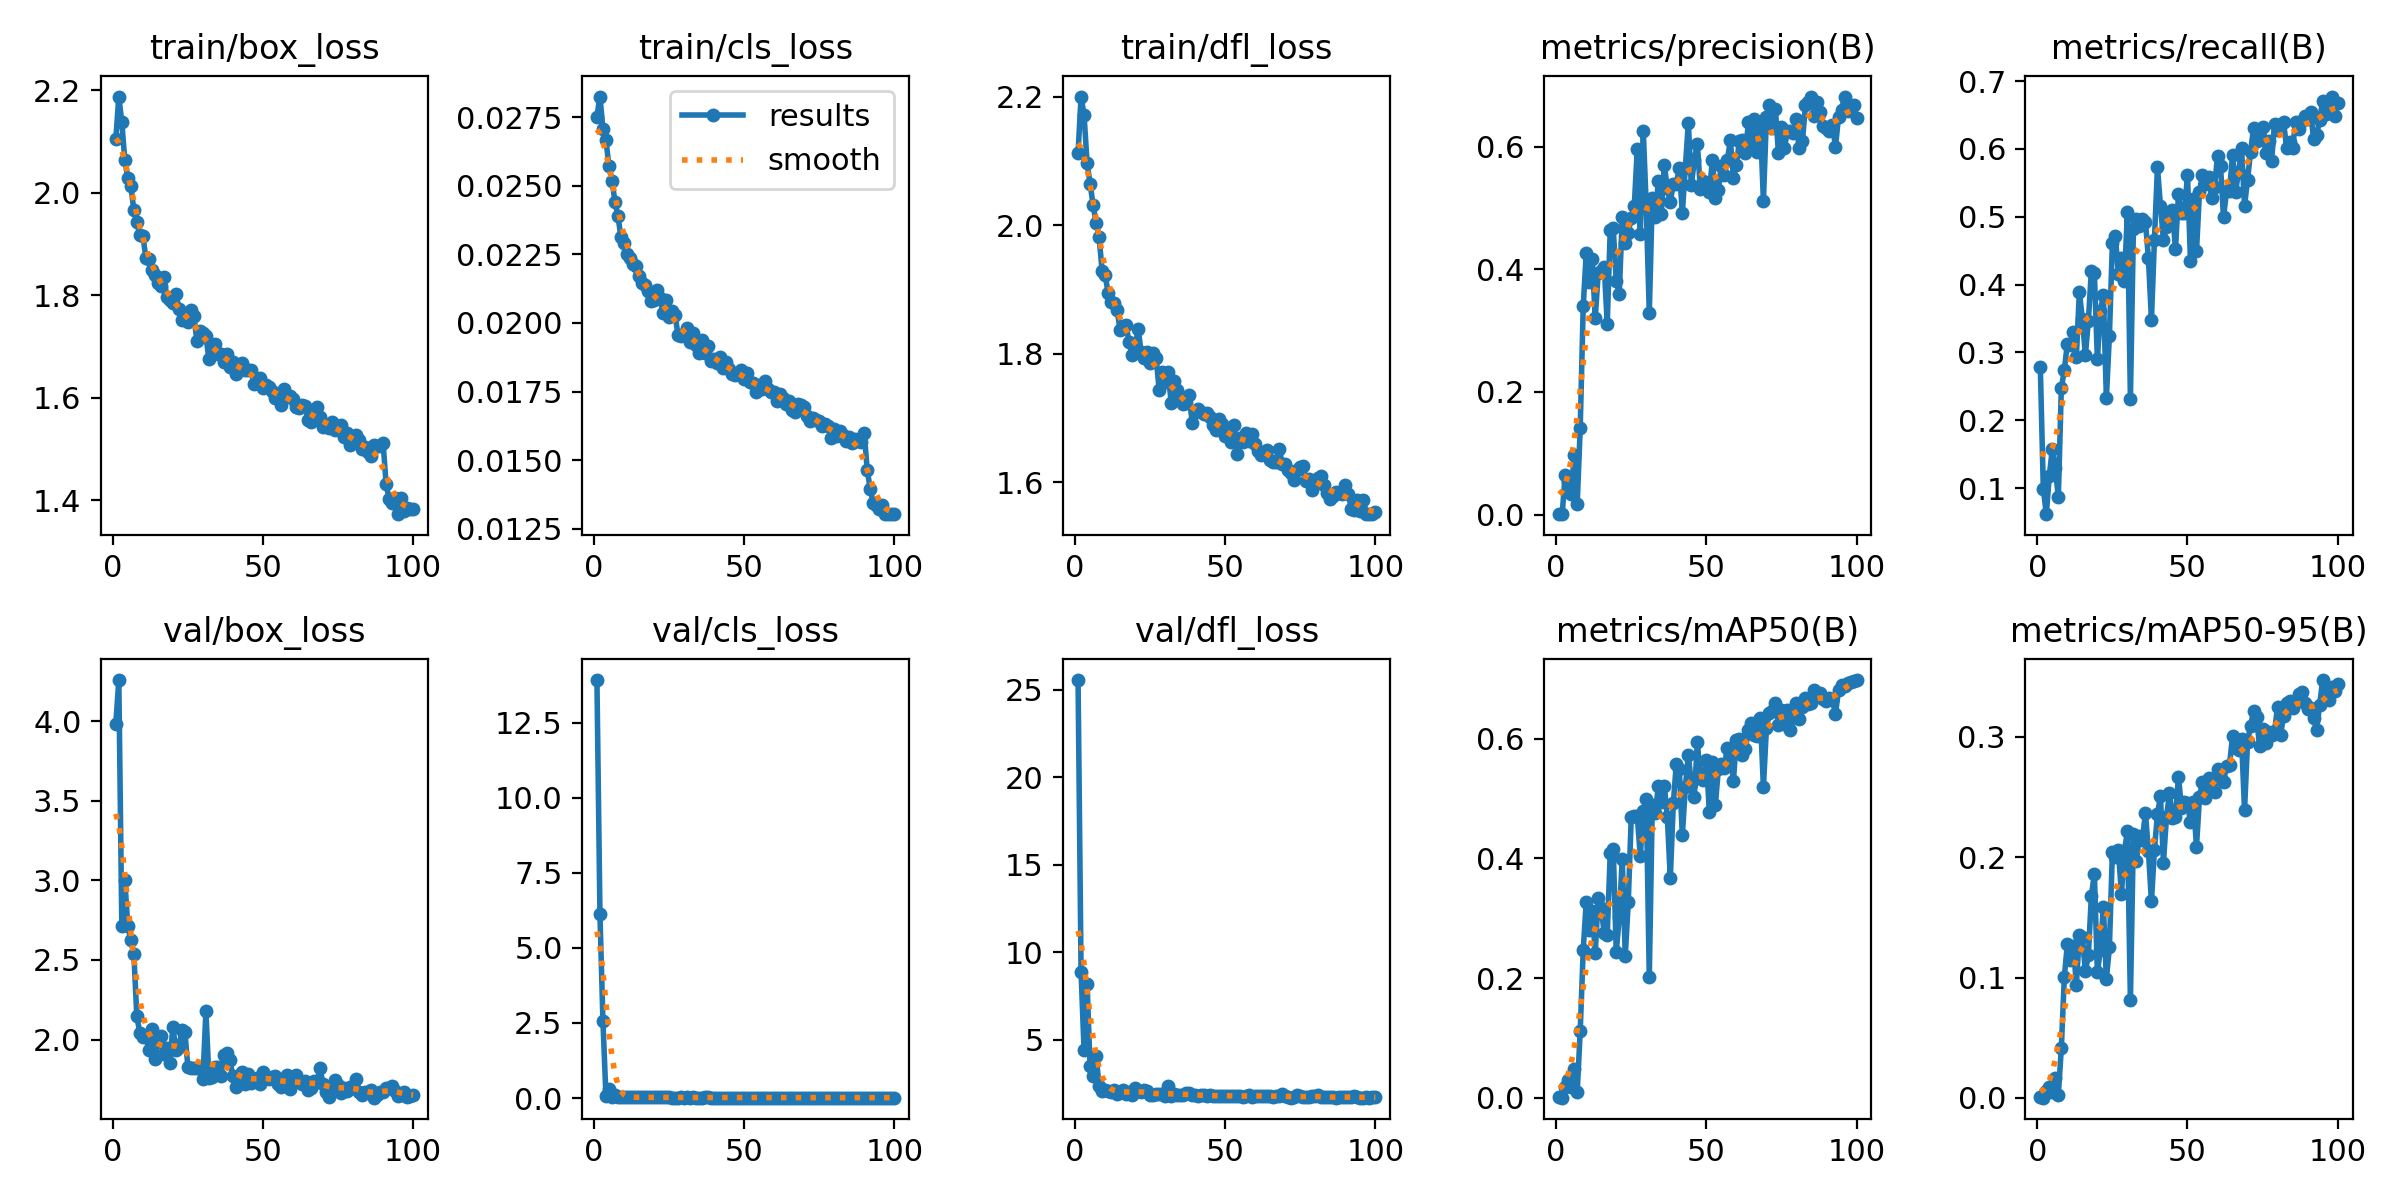

The data file committed next to this chart (first rows):
epoch, time, train/box_loss, train/cls_loss, train/dfl_loss, metrics/precision(B), metrics/recall(B), metrics/mAP50(B), metrics/mAP50-95(B), val/box_loss, val/cls_loss, val/dfl_loss, lr/pg0, lr/pg1, lr/pg2
1, 8.936, 2.105, 0.02752, 2.112, 0.00181, 0.2787, 0.00117, 0.00031, 3.982, 13.91, 25.55, 0.07073, 0.003252, 0.003252
2, 15.74, 2.188, 0.02825, 2.2, 0.00074, 0.09921, 0.0004, 0.00011, 4.257, 6.13, 8.856, 0.04067, 0.00652, 0.00652
3, 22.28, 2.138, 0.02707, 2.171, 0.06533, 0.06142, 0.01832, 0.00555, 2.714, 2.554, 4.388, 0.01054, 0.009722, 0.009722
4, 28.65, 2.063, 0.02665, 2.097, 0.05357, 0.1181, 0.02988, 0.00931, 3.002, 0.06036, 8.196, 0.009703, 0.009703, 0.009703
5, 35.21, 2.029, 0.02572, 2.065, 0.03326, 0.1575, 0.01881, 0.00512, 2.711, 0.2974, 3.458, 0.009604, 0.009604, 0.009604
6, 41.89, 2.014, 0.02519, 2.031, 0.09712, 0.1291, 0.04884, 0.0168, 2.625, 0.04964, 2.919, 0.009505, 0.009505, 0.009505
7, 48.68, 1.967, 0.02442, 2.003, 0.01743, 0.08661, 0.00942, 0.00267, 2.54, 0.1033, 4.058, 0.009406, 0.009406, 0.009406
8, 55.33, 1.942, 0.0239, 1.982, 0.1411, 0.2472, 0.1115, 0.04126, 2.146, 0.03789, 2.351, 0.009307, 0.009307, 0.009307
9, 62.09, 1.918, 0.02312, 1.929, 0.3395, 0.274, 0.2467, 0.1006, 2.044, 0.03562, 2.084, 0.009208, 0.009208, 0.009208
10, 68.57, 1.917, 0.0229, 1.923, 0.4265, 0.3127, 0.3273, 0.1275, 2.02, 0.02918, 2.094, 0.009109, 0.009109, 0.009109
11, 74.92, 1.874, 0.02253, 1.895, 0.3796, 0.3102, 0.2798, 0.1149, 2.023, 0.02383, 2.068, 0.00901, 0.00901, 0.00901
12, 81.25, 1.872, 0.02235, 1.88, 0.4174, 0.3307, 0.3126, 0.1263, 1.934, 0.02461, 1.972, 0.008911, 0.008911, 0.008911
13, 87.54, 1.849, 0.02214, 1.879, 0.32, 0.2929, 0.2422, 0.09418, 2.067, 0.02806, 2.094, 0.008812, 0.008812, 0.008812
14, 93.84, 1.839, 0.02207, 1.869, 0.394, 0.3891, 0.3338, 0.1353, 1.878, 0.02388, 1.91, 0.008713, 0.008713, 0.008713
15, 100.4, 1.824, 0.0217, 1.836, 0.3972, 0.3496, 0.3164, 0.1338, 1.988, 0.02323, 2.02, 0.008614, 0.008614, 0.008614
16, 106.7, 1.818, 0.02144, 1.843, 0.4045, 0.2961, 0.2747, 0.1055, 2.02, 0.02627, 2.091, 0.008515, 0.008515, 0.008515
17, 113, 1.835, 0.02138, 1.844, 0.311, 0.3465, 0.2718, 0.1185, 1.911, 0.02404, 1.863, 0.008416, 0.008416, 0.008416
18, 119.4, 1.797, 0.02118, 1.817, 0.4647, 0.4205, 0.409, 0.1679, 1.946, 0.02059, 1.995, 0.008317, 0.008317, 0.008317
19, 125.7, 1.79, 0.0208, 1.797, 0.4667, 0.4173, 0.4162, 0.1861, 1.852, 0.02147, 1.84, 0.008218, 0.008218, 0.008218
20, 132.1, 1.785, 0.02085, 1.81, 0.381, 0.2898, 0.2429, 0.1042, 2.08, 0.02788, 2.235, 0.008119, 0.008119, 0.008119
21, 138.4, 1.803, 0.0212, 1.838, 0.3604, 0.3606, 0.302, 0.123, 1.932, 0.02592, 2.059, 0.00802, 0.00802, 0.00802
22, 145, 1.774, 0.02092, 1.803, 0.4849, 0.3842, 0.3991, 0.1586, 1.955, 0.02263, 1.978, 0.007921, 0.007921, 0.007921
23, 152.6, 1.752, 0.02036, 1.794, 0.4421, 0.2331, 0.2371, 0.09902, 2.059, 0.03027, 2.087, 0.007822, 0.007822, 0.007822
24, 159.1, 1.751, 0.02084, 1.802, 0.4594, 0.3244, 0.3269, 0.125, 2.05, 0.02574, 2.074, 0.007723, 0.007723, 0.007723
25, 165.5, 1.748, 0.0202, 1.786, 0.484, 0.4608, 0.4696, 0.2044, 1.825, 0.02272, 1.846, 0.007624, 0.007624, 0.007624
26, 171.9, 1.771, 0.02042, 1.8, 0.5029, 0.4709, 0.4713, 0.2, 1.819, 0.01903, 1.837, 0.007525, 0.007525, 0.007525
27, 178.3, 1.76, 0.0203, 1.793, 0.5963, 0.4158, 0.47, 0.2061, 1.823, 0.01918, 1.866, 0.007426, 0.007426, 0.007426
28, 184.6, 1.712, 0.01955, 1.743, 0.4577, 0.4394, 0.4042, 0.1694, 1.824, 0.01996, 1.861, 0.007327, 0.007327, 0.007327
29, 190.9, 1.731, 0.01953, 1.772, 0.6259, 0.4058, 0.4787, 0.2052, 1.825, 0.02027, 1.859, 0.007228, 0.007228, 0.007228
30, 197.2, 1.726, 0.01961, 1.756, 0.5004, 0.5071, 0.4993, 0.2217, 1.752, 0.01938, 1.749, 0.007129, 0.007129, 0.007129
31, 203.6, 1.721, 0.01981, 1.771, 0.3283, 0.2315, 0.2024, 0.08103, 2.179, 0.03366, 2.334, 0.00703, 0.00703, 0.00703
32, 209.9, 1.675, 0.01929, 1.724, 0.5169, 0.4819, 0.4896, 0.2191, 1.762, 0.01874, 1.786, 0.006931, 0.006931, 0.006931
33, 216.2, 1.701, 0.01965, 1.758, 0.4851, 0.4961, 0.4753, 0.1966, 1.768, 0.02137, 1.86, 0.006832, 0.006832, 0.006832
34, 222.6, 1.705, 0.01921, 1.743, 0.5434, 0.4866, 0.5201, 0.2178, 1.826, 0.01887, 1.824, 0.006733, 0.006733, 0.006733
35, 228.9, 1.687, 0.01892, 1.732, 0.4897, 0.4972, 0.4944, 0.2147, 1.828, 0.0191, 1.85, 0.006634, 0.006634, 0.006634
36, 235.2, 1.686, 0.01938, 1.721, 0.5701, 0.4929, 0.5212, 0.2369, 1.769, 0.01786, 1.809, 0.006535, 0.006535, 0.006535
37, 241.6, 1.671, 0.01891, 1.723, 0.532, 0.4385, 0.4695, 0.2049, 1.901, 0.0202, 1.931, 0.006436, 0.006436, 0.006436
38, 248, 1.686, 0.01916, 1.736, 0.5093, 0.3482, 0.3666, 0.1632, 1.919, 0.02439, 1.968, 0.006337, 0.006337, 0.006337
39, 254.4, 1.659, 0.0186, 1.693, 0.5397, 0.4661, 0.4915, 0.2063, 1.87, 0.01857, 1.856, 0.006238, 0.006238, 0.006238
40, 260.7, 1.669, 0.01868, 1.709, 0.5396, 0.5732, 0.5582, 0.2357, 1.769, 0.01766, 1.83, 0.006139, 0.006139, 0.006139
41, 267.1, 1.646, 0.01853, 1.714, 0.5649, 0.5165, 0.5488, 0.2508, 1.703, 0.0178, 1.757, 0.00604, 0.00604, 0.00604
42, 273.5, 1.662, 0.01876, 1.709, 0.4919, 0.4661, 0.4382, 0.1956, 1.752, 0.01925, 1.803, 0.005941, 0.005941, 0.005941
43, 280, 1.669, 0.01836, 1.706, 0.5656, 0.485, 0.5183, 0.2333, 1.796, 0.01893, 1.808, 0.005842, 0.005842, 0.005842
44, 286.3, 1.655, 0.01857, 1.707, 0.6386, 0.5024, 0.5729, 0.2531, 1.719, 0.01777, 1.756, 0.005743, 0.005743, 0.005743
45, 292.7, 1.655, 0.01832, 1.701, 0.5369, 0.5102, 0.5238, 0.2323, 1.783, 0.01961, 1.815, 0.005644, 0.005644, 0.005644
46, 299.1, 1.654, 0.01815, 1.689, 0.5783, 0.452, 0.5031, 0.2335, 1.729, 0.01855, 1.791, 0.005545, 0.005545, 0.005545
47, 306.1, 1.627, 0.01812, 1.681, 0.605, 0.5331, 0.5938, 0.2671, 1.756, 0.01646, 1.798, 0.005446, 0.005446, 0.005446
48, 312.6, 1.636, 0.01817, 1.698, 0.5313, 0.5055, 0.5369, 0.241, 1.757, 0.01732, 1.778, 0.005347, 0.005347, 0.005347
49, 319.1, 1.638, 0.01829, 1.69, 0.5432, 0.5055, 0.5302, 0.2462, 1.719, 0.01775, 1.784, 0.005248, 0.005248, 0.005248
50, 325.4, 1.619, 0.01796, 1.671, 0.5409, 0.5621, 0.5648, 0.2449, 1.794, 0.01712, 1.791, 0.005149, 0.005149, 0.005149
51, 331.9, 1.625, 0.01817, 1.678, 0.5255, 0.4346, 0.4774, 0.2294, 1.765, 0.01855, 1.777, 0.00505, 0.00505, 0.00505
52, 338.2, 1.621, 0.01784, 1.662, 0.5778, 0.526, 0.5601, 0.2456, 1.75, 0.01741, 1.78, 0.004951, 0.004951, 0.004951
53, 344.5, 1.613, 0.01781, 1.688, 0.5158, 0.4488, 0.4894, 0.2088, 1.767, 0.01913, 1.798, 0.004852, 0.004852, 0.004852
54, 350.8, 1.599, 0.01747, 1.644, 0.5286, 0.537, 0.5488, 0.25, 1.77, 0.01742, 1.78, 0.004753, 0.004753, 0.004753
55, 357.1, 1.607, 0.01772, 1.668, 0.569, 0.5622, 0.558, 0.263, 1.719, 0.01724, 1.75, 0.004654, 0.004654, 0.004654
56, 363.4, 1.587, 0.0176, 1.662, 0.5543, 0.548, 0.551, 0.2496, 1.706, 0.01959, 1.739, 0.004555, 0.004555, 0.004555
57, 369.7, 1.618, 0.0179, 1.676, 0.5783, 0.5593, 0.5847, 0.2655, 1.745, 0.01713, 1.773, 0.004456, 0.004456, 0.004456
58, 375.9, 1.604, 0.0176, 1.664, 0.6104, 0.5276, 0.5729, 0.2628, 1.775, 0.01726, 1.803, 0.004357, 0.004357, 0.004357
59, 382.2, 1.604, 0.01748, 1.675, 0.549, 0.5433, 0.5288, 0.2545, 1.689, 0.01823, 1.728, 0.004258, 0.004258, 0.004258
60, 388.5, 1.597, 0.01749, 1.66, 0.5706, 0.589, 0.5983, 0.2734, 1.725, 0.01652, 1.781, 0.004159, 0.004159, 0.004159
... 40 more rows
